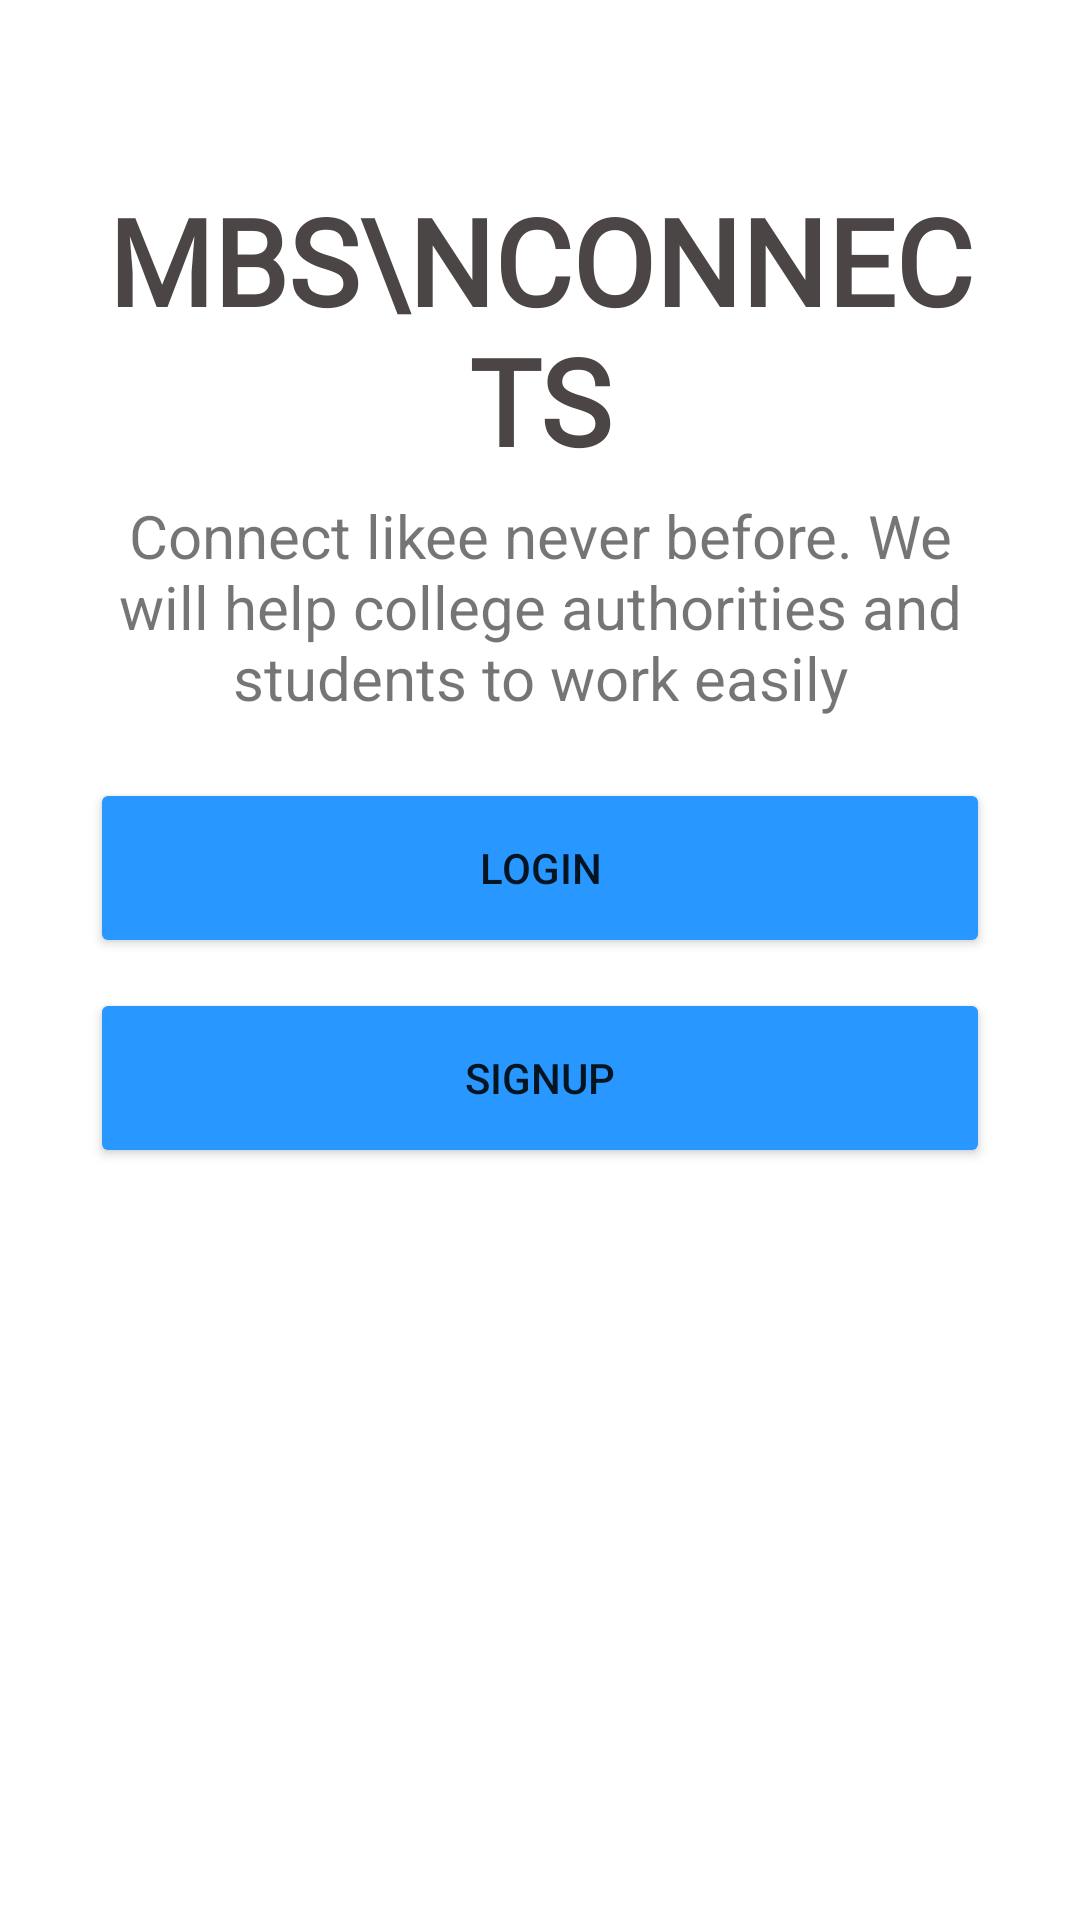

The Android layout XML behind this screen, and the referenced resources:
<!-- AndroidManifest.xml: application theme Theme.MBSConnects.NoActionBar -->
<!-- res/layout/activity_option_login.xml -->
<?xml version="1.0" encoding="utf-8"?>
<ScrollView xmlns:android="http://schemas.android.com/apk/res/android"
    xmlns:app="http://schemas.android.com/apk/res-auto"
    xmlns:tools="http://schemas.android.com/tools"
    android:layout_width="match_parent"
    android:layout_height="match_parent"
    android:background="@color/white"
    android:paddingLeft="30dp"
    android:paddingRight="30dp"
    tools:context=".loginandsignup.option_login">


    <LinearLayout

        android:layout_marginTop="40dp"
        android:layout_width="match_parent"
        android:layout_height="wrap_content"
        android:orientation="vertical"
        >
        <TextView
            android:layout_marginTop="20dp"

            android:layout_width="wrap_content"
            android:layout_height="wrap_content"
            android:layout_gravity="center"

            android:fontFamily="@font/archivo_black"
            android:text="MBS\nConnects"
            android:textAlignment="center"
            android:textAllCaps="true"
            android:textColor="@color/text_Color"
            android:textSize="40sp"
            android:textStyle="bold" />

        <TextView
            android:layout_marginTop="5dp"

            android:textSize="20sp"
            android:textAlignment="center"
            android:layout_width="wrap_content"
            android:layout_height="wrap_content"
            android:text="Connect likee never before. We will help college authorities and students to work easily"
            ></TextView>


            <Button
                android:layout_marginTop="20dp"
                android:id="@+id/login_btn"
                android:onClick="login_btn"
                android:layout_width="match_parent"
                android:layout_height="60dp"
                android:layout_weight="1"
                android:backgroundTint="#2897FF"

                android:text="Login"></Button>

            <Button
                android:layout_marginTop="10dp"
                android:id="@+id/sign_btn"

                android:backgroundTint="#2897FF"
               android:onClick="next_signup"
                android:layout_width="match_parent"
                android:layout_height="60dp"
                android:text="SignUp"
                android:layout_weight="1"></Button>



    </LinearLayout>
</ScrollView>
<!-- resources referenced by this layout -->
<resources>
  <color name="text_Color">#4C4545</color>
  <color name="white">#FFFFFFFF</color>
  <style name="Theme.MBSConnects.NoActionBar" parent="Theme.MaterialComponents.DayNight.NoActionBar">
          
          <item name="colorPrimary">@color/purple_500</item>
          <item name="colorPrimaryVariant">@color/white</item>
          <item name="colorOnPrimary">@color/white</item>
          
          <item name="colorSecondary">@color/teal_200</item>
          <item name="colorSecondaryVariant">@color/teal_700</item>
          <item name="colorOnSecondary">@color/black</item>
          
          <item name="android:windowTranslucentStatus">true</item>
          <item name="android:statusBarColor" tools:targetApi="l">?attr/colorPrimaryVariant</item>
          
  
      </style>
  <color name="purple_500">#FF6200EE</color>
  <color name="teal_200">#FF03DAC5</color>
  <color name="teal_700">#FF018786</color>
  <color name="black">#FF000000</color>
</resources>
